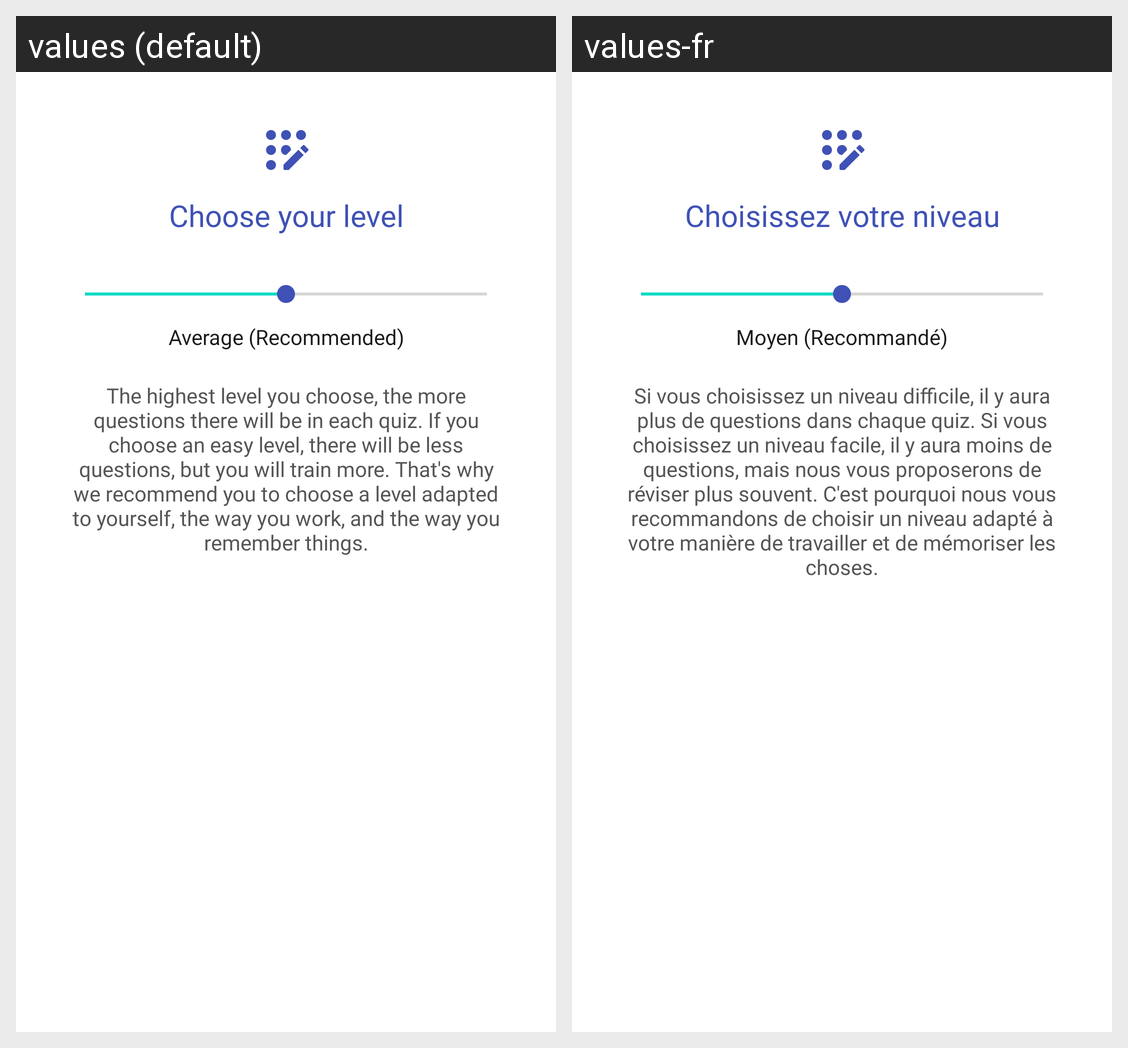

Here is an Android app screen in its default locale and in the app's own translations. Write out the translated-string differences for the strings that appear on this screen.
Android screen res/layout/fragment_select_level_setup.xml rendered under 2 locales, left to right: values (default), values-fr. Device: Nexus 5 (rendered at 1080×1920; each locale shown at half size, 540×960, under a caption strip naming it); theme Theme.Vocabulario.Light.
Strings drawn on this screen, with the default value and each locale's value (text and hints the layout hard-codes, and strings that could not be matched under every locale, appear in the picture but are not listed):

level
  values: Choose your level
  values-fr: Choisissez votre niveau

level_n_medium
  values: Average (Recommended)
  values-fr: Moyen (Recommandé)

level_choice_description
  values: The highest level you choose, the more questions there will be in each quiz. If you choose an easy level, there will be less questions, but you will train more. That's why we recommend you to choose a level adapted to yourself, the way you work, and the way you remember things.
  values-fr: Si vous choisissez un niveau difficile, il y aura plus de questions dans chaque quiz. Si vous choisissez un niveau facile, il y aura moins de questions, mais nous vous proposerons de réviser plus souvent. C'est pourquoi nous vous recommandons de choisir un niveau adapté à votre manière de travailler et de mémoriser les choses.
